Labelled photos from "duke2D_for_CNN", an image-classification folder in Coohrentiin/BIO583_Detection_of_retinal_diseases. The possible labels are: amd, normal.

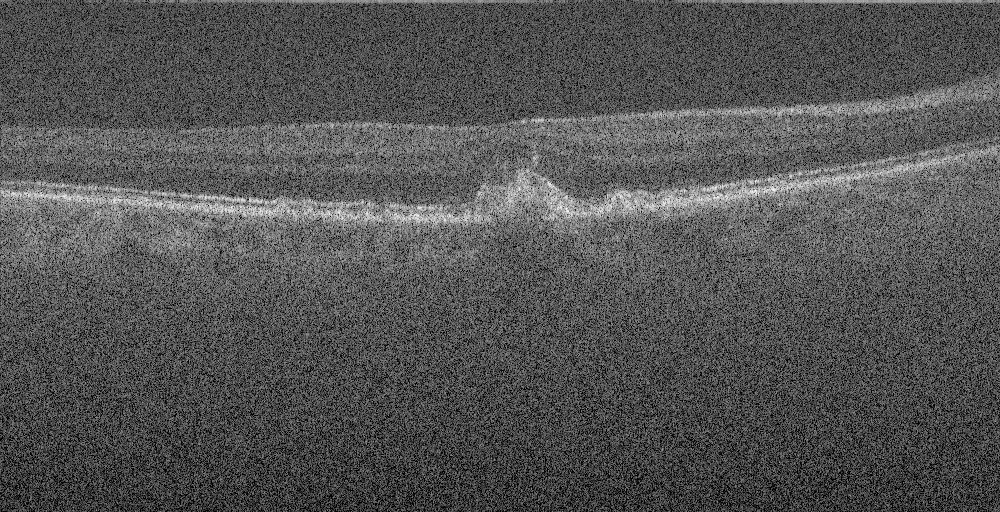
Label: amd

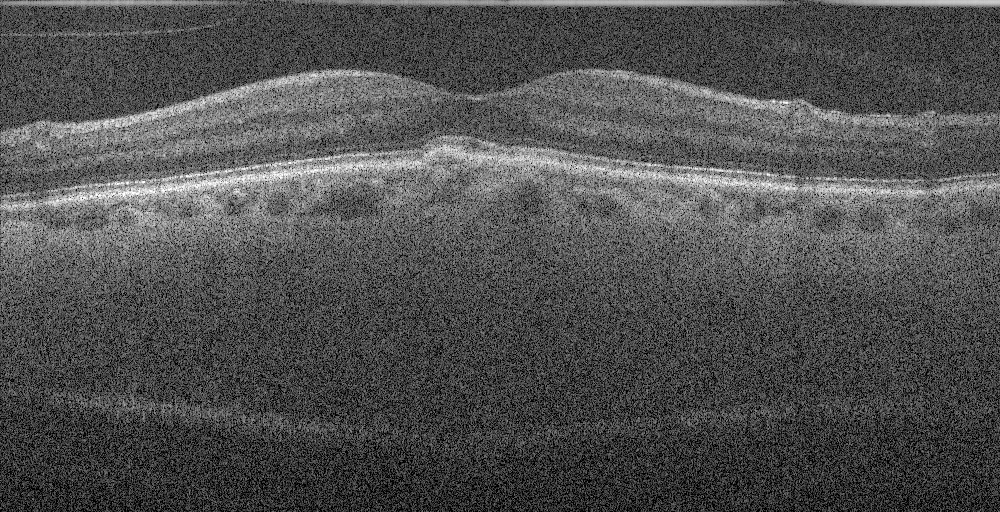
Label: amd

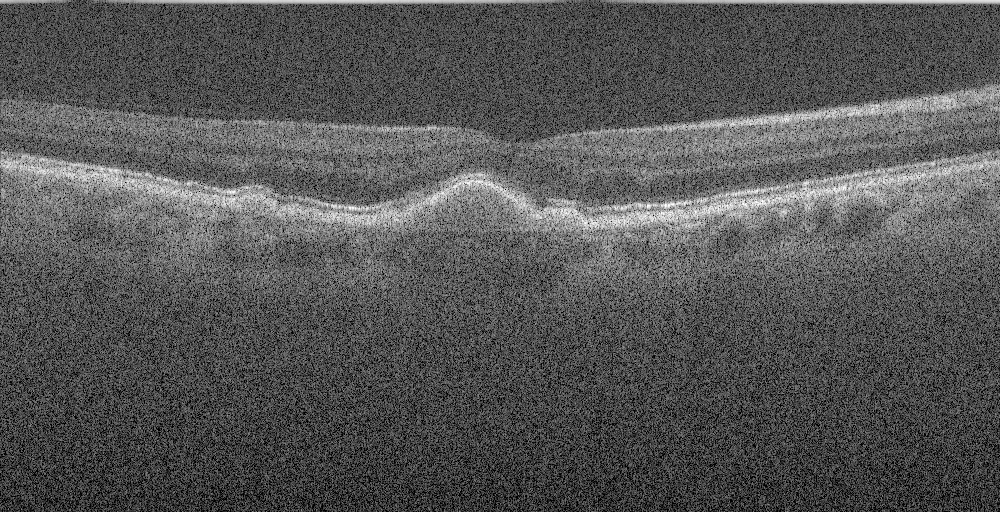
Label: amd

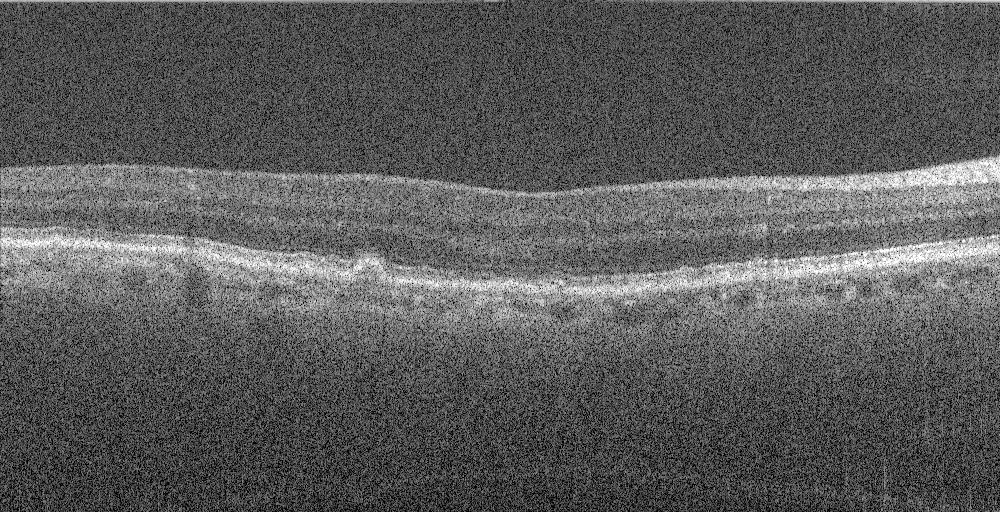
Label: amd

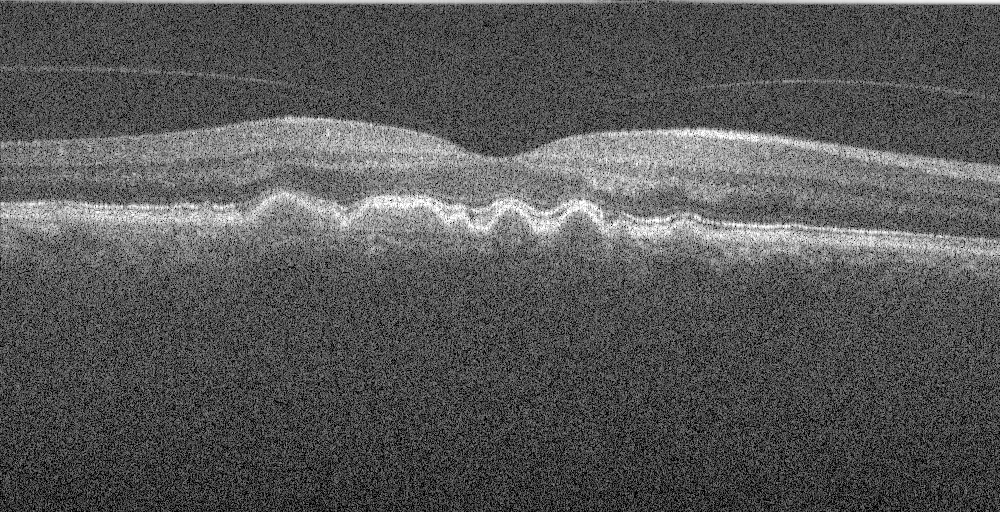
Label: amd

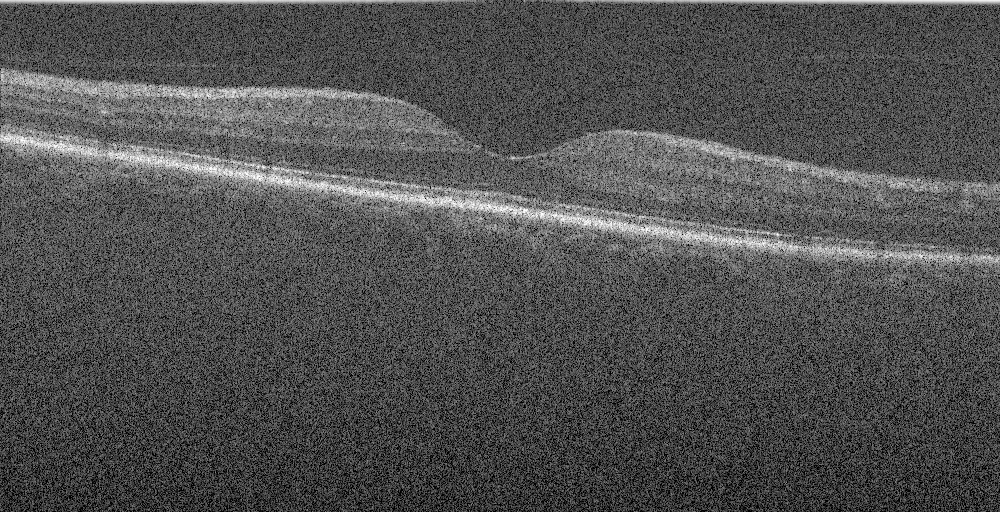
Label: normal
